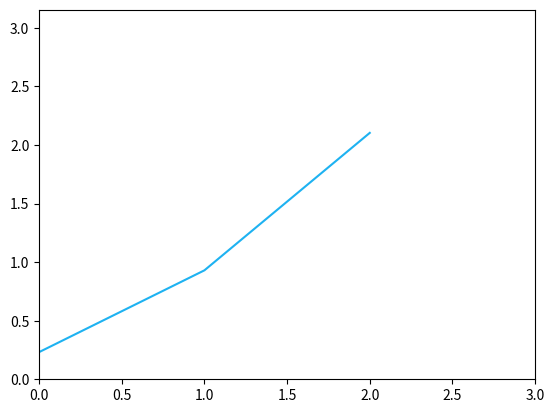

This figure's Python source:
from __future__ import print_function
import math
import random
import numpy as np
import matplotlib.pyplot as plt

"""
This file is part of the computer assignments for the course DD1418/DD2418 Language engineering at KTH.
[redacted]
"""

class BinaryLogisticRegression(object):
    """
    This class performs binary logistic regression using batch gradient descent
    or stochastic gradient descent
    """

        # ----------------------------------------------------------------------


    def __init__(self, x=None, y=None, theta=None):
        """
        Constructor. Imports the data and labels needed to build theta.

        @param x The input as a DATAPOINT*FEATURES array.
        @param y The labels as a DATAPOINT array.
        @param theta A ready-made model. (instead of x and y)
        """
        #  ------------- Hyperparameters ------------------ #

        self.LEARNING_RATE = 0.01  # The learning rate.
        self.CONVERGENCE_MARGIN = 0.001  # The convergence criterion.
        self.MAX_ITERATIONS = 100 # Maximal number of passes through the datapoints in stochastic gradient descent.
        self.MINIBATCH_SIZE = 1000 # Minibatch size (only for minibatch gradient descent)

        if not any([x, y, theta]) or all([x, y, theta]):
            raise Exception('You have to either give x and y or theta')

        if theta:
            self.FEATURES = len(theta)
            self.theta = theta

        elif x and y:
            # Number of datapoints.
            self.DATAPOINTS = len(x)

            # Number of features.
            self.FEATURES = len(x[0]) + 1

            # Encoding of the data points (as a DATAPOINTS x FEATURES size array).
            self.x = np.concatenate((np.ones((self.DATAPOINTS, 1)), np.array(x)), axis=1)

            # Correct labels for the datapoints.
            self.y = np.array(y)

            # The weights we want to learn in the training phase.
            self.theta = np.random.uniform(-1, 1, self.FEATURES)

            # The current gradient.
            self.gradient = np.zeros(self.FEATURES)



    # ----------------------------------------------------------------------


    def sigmoid(self, z):
        """
        The logistic function.
        """
        #return 1.0 / ( 1 + math.exp(-z) )
        return 1.0 / ( 1 + np.exp(-z) )


    def conditional_prob(self, label, datapoint):
        """
        Computes the conditional probability P(label|datapoint)
        """

        # REPLACE THE COMMAND BELOW WITH YOUR CODE
        x = self.x[datapoint]
        out = self.sigmoid(self.theta.T @ x)
        if label == 1:
            return out
        else:
            return 1 - out

    def piece(y, out):
        return np.piecewise(y, [y == 1, y == 0], [out, 1-out])

    '''
    def cond(self, Y,X):
        """
        Computes the conditional probability P(label|datapoint)
        """

        # REPLACE THE COMMAND BELOW WITH YOUR CODE
        print(X.shape)
        print(Y.shape)
        N,d = X.shape
        theta = self.theta.reshape((1,d))
        print(theta.shape)
        out = self.sigmoid(theta @ X)
        return self.piece(Y,out) 
    '''
    
    def compute_gradient_minibatch(self, minibatch):
        """
        Computes the gradient based on a minibatch
        (used for minibatch gradient descent).
        """
        
        # YOUR CODE HERE


    def compute_gradient(self, datapoint):
        """
        Computes the gradient based on a single datapoint
        (used for stochastic gradient descent).
        """

        # YOUR CODE HERE


    def stochastic_fit(self):
        """
        Performs Stochastic Gradient Descent.
        """
        self.init_plot(self.FEATURES)

        # YOUR CODE HERE


    def minibatch_fit(self):
        """
        Performs Mini-batch Gradient Descent.
        """
        self.init_plot(self.FEATURES)

        # YOUR CODE HERE

    def compute_gradient_for_all(self):
        """
        Computes the gradient based on the entire dataset
        (used for batch gradient descent).
        """

        # YOUR CODE HERE
        N = len(self.x)
        X = self.x
        Y = self.y
        for k in range(self.FEATURES):
            #O = self.cond(Y,X)
            #self.gradient[k] = 1./N*np.sum(X[k]*(O-Y))

            for i in range(N):
                x = self.x[i]
                y = self.y[i]
                out = self.conditional_prob(y, i)
                self.gradient[k] += 1./N*x[k]*(out - y)

    def fit(self):
        """
        Performs Batch Gradient Descent
        """
        self.init_plot(self.FEATURES)

        # YOUR CODE HERE
        #self.gradient = np.zeros(self.FEATURES)
        #self.theta
        #LEARNING_RATE = 0.01  # The learning rate.
        #CONVERGENCE_MARGIN = 0.001  # The convergence criterion.
        X = self.x 
        Y = self.y
        N,dim = X.shape
        it = 0
        #while it == 0 or np.all(np.abs(self.gradient) > self.CONVERGENCE_MARGIN):
        while it < 6:
            print("it: ", it)
            self.compute_gradient_for_all()
            #print(self.gradient)
            for k in range(self.FEATURES):
                self.theta[k] -= self.LEARNING_RATE * self.gradient[k] 
            it += 1
            if it % 2 == 0:
                self.update_plot(np.sum(np.square(self.gradient)))


    def classify_datapoints(self, test_data, test_labels):
        """
        Classifies datapoints
        """
        print('Model parameters:');

        print('  '.join('{:d}: {:.4f}'.format(k, self.theta[k]) for k in range(self.FEATURES)))

        self.DATAPOINTS = len(test_data)

        self.x = np.concatenate((np.ones((self.DATAPOINTS, 1)), np.array(test_data)), axis=1)
        self.y = np.array(test_labels)
        confusion = np.zeros((self.FEATURES, self.FEATURES))

        for d in range(self.DATAPOINTS):
            prob = self.conditional_prob(1, d)
            predicted = 1 if prob > .5 else 0
            confusion[predicted][self.y[d]] += 1

        print('                       Real class')
        print('                 ', end='')
        print(' '.join('{:>8d}'.format(i) for i in range(2)))
        for i in range(2):
            if i == 0:
                print('Predicted class: {:2d} '.format(i), end='')
            else:
                print('                 {:2d} '.format(i), end='')
            print(' '.join('{:>8.3f}'.format(confusion[i][j]) for j in range(2)))


    def print_result(self):
        print(' '.join(['{:.2f}'.format(x) for x in self.theta]))
        print(' '.join(['{:.2f}'.format(x) for x in self.gradient]))


    # ----------------------------------------------------------------------

    def update_plot(self, *args):
        """
        Handles the plotting
        """
        if self.i == []:
            self.i = [0]
        else:
            self.i.append(self.i[-1] + 1)

        for index, val in enumerate(args):
            self.val[index].append(val)
            self.lines[index].set_xdata(self.i)
            self.lines[index].set_ydata(self.val[index])

        self.axes.set_xlim(0, max(self.i) * 1.5)
        self.axes.set_ylim(0, max(max(self.val)) * 1.5)

        plt.draw()
        plt.pause(1e-20)


    def init_plot(self, num_axes):
        """
        num_axes is the number of variables that should be plotted.
        """
        self.i = []
        self.val = []
        plt.ion()
        self.axes = plt.gca()
        self.lines =[]

        for i in range(num_axes):
            self.val.append([])
            self.lines.append([])
            self.lines[i], = self.axes.plot([], self.val[0], '-', c=[random.random() for _ in range(3)], linewidth=1.5, markersize=4)

    # ----------------------------------------------------------------------


def main():
    """
    Tests the code on a toy example.
    """
    x = [
        [ 1,1 ], [ 0,0 ], [ 1,0 ], [ 0,0 ], [ 0,0 ], [ 0,0 ],
        [ 0,0 ], [ 0,0 ], [ 1,1 ], [ 0,0 ], [ 0,0 ], [ 1,0 ],
        [ 1,0 ], [ 0,0 ], [ 1,1 ], [ 0,0 ], [ 1,0 ], [ 0,0 ]
    ]

    #  Encoding of the correct classes for the training material
    y = [1, 1, 1, 0, 0, 0, 0, 0, 0, 0, 0, 1, 1, 0, 0, 0, 1, 0]
    b = BinaryLogisticRegression(x, y)
    b.fit()
    b.print_result()


if __name__ == '__main__':
    main()
